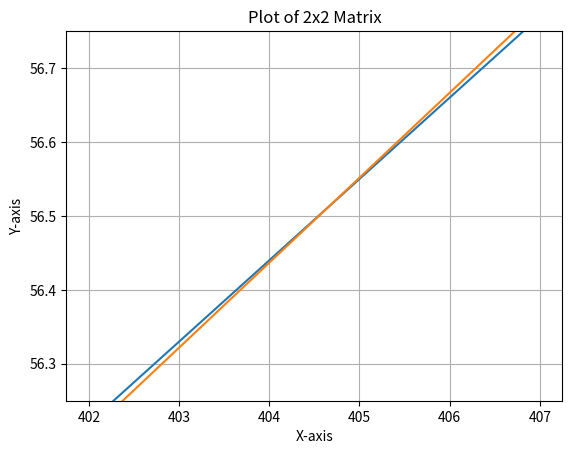

The matplotlib source for this figure:
import numpy as np
import matplotlib.pyplot as plt

A = np.array([[-2.2, 20],
             [-1, 8.7]])

detA = np.linalg.det(A)

print(f'The determinant is {detA}')

#Because the determinant is non-zero the system is not singular
x1 = np.linspace(402, 407, 100)

#Equations solved for x2, where the second digit is the equation the x2 value is taken from
x21 = (240 + 2.2*x1)/20
x22 = (87 + x1)/8.7

# Create the plot
plt.plot(x1, x21)
plt.plot(x1, x22)
plt.xlabel('X-axis')
plt.ylabel('Y-axis')
plt.ylim((56.25, 56.75))
plt.title('Plot of 2x2 Matrix')

# Display the plot
plt.grid(True)
plt.show()

#There appears to be a solution at x1 = 404.5, x2 = 56.5